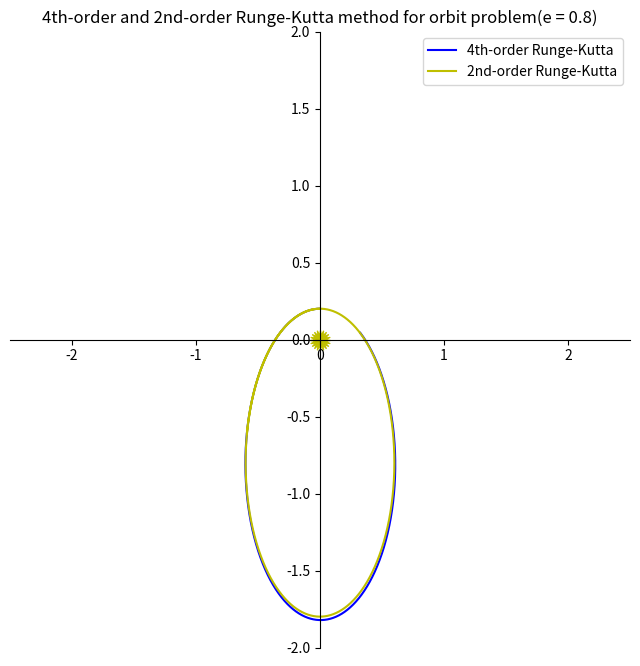

Reproduce this figure in Python.
import numpy as np
import matplotlib.pyplot as plt


# 准备坐标轴
plt.figure(num=1, figsize=(8, 8))
ax = plt.gca()
ax.spines['right'].set_color('none')
ax.spines['top'].set_color('none')
ax.xaxis.set_ticks_position('bottom')
ax.yaxis.set_ticks_position('left')
ax.spines['bottom'].set_position(('data', 0))
ax.spines['left'].set_position(('data', 0))

# 画太阳
plt.scatter(0, 0, s=200, marker=(20, 1), color='y')

# 4th-order Runge-Kutta分析
x = []
y = []
dt = 0.00125
e = 0.8   # 设置离心率
pos = [[0], [1-e]]
v1 = [-np.sqrt((1+e)/(1-e)), 0]

def R(m,n):
    return (m ** 2 + n ** 2) ** 0.5

for index in range(5000):
    r1 = R(pos[0][index], pos[1][index])
    a1 = [-pos[0][index] / (r1 ** 3), -pos[1][index] / (r1 ** 3)]

    v2 = [v1[0] + a1[0]*dt/2, v1[1] + a1[1]*dt/2]
    pos2 = [pos[0][index] + v1[0]*dt/2, pos[1][index] + v1[1]*dt/2]
    r2 = R(pos2[0], pos2[1])
    a2 = [-pos2[0] / (r2 ** 3), -pos2[1] / (r2 ** 3)]

    v3 = [v1[0] + a2[0]*dt/2, v1[1] + a2[1]*dt/2]
    pos3 = [pos[0][index] + v2[0]*dt/2, pos[1][index] + v2[1]*dt/2]
    r3 = R(pos3[0], pos3[1])
    a3 = [-pos3[0] / (r3 ** 3), -pos3[1] / (r3 ** 3)]

    v4 = [v1[0] + a3[0]*dt, v1[1] + a3[1]*dt]
    pos4 = [pos[0][index] + v3[0]*dt/2, pos[1][index] + v3[1]*dt/2]
    r4 = R(pos4[0], pos4[1])
    a4 = [-pos4[0] / (r4 ** 3), -pos4[1] / (r4 ** 3)]

    slope_v = [(v1[0] + 2*v2[0] + 2*v3[0] + v4[0])/6, (v1[1] + 2*v2[1] + 2*v3[1] + v4[1])/6]
    slope_a = [(a1[0] + 2*a2[0] + 2*a3[0] + a4[0])/6, (a1[1] + 2*a2[1] + 2*a3[1] + a4[1])/6]

    pos_x_next = pos[0][index] + slope_v[0] * dt
    pos_y_next = pos[1][index] + slope_v[1] * dt

    v1[0] += slope_a[0]*dt
    v1[1] += slope_a[1]*dt

    pos[0].append(pos_x_next)
    pos[1].append(pos_y_next)

x.append(pos[0])
y.append(pos[1])

#2nd-order Runge-Kutta 分析
x0 = []
y0 = []

pos = [[0], [1-e]]
v = [-np.sqrt((1+e)/(1-e)), 0]
for index in range(5500):
    pos_next_half = [v[0]*dt/2 + pos[0][index], v[1]*dt/2 + pos[1][index]]
    r = np.sqrt(pos[0][index] ** 2 + pos[1][index] ** 2)
    r_half = (pos_next_half[0] ** 2 + pos_next_half[1] ** 2) ** 0.5
    a = [-pos[0][index] / (r ** 3), -pos[1][index] / (r ** 3)]
    a_next_half = [-pos_next_half[0] / (r_half ** 3), -pos_next_half[1] / (r_half ** 3)]
    v_next_half = [v[0] + (dt/2)*a[0], v[1] + (dt/2)*a[1]]
    pos_x_next = pos[0][index] + v_next_half[0]*dt
    pos_y_next = pos[1][index] + v_next_half[1]*dt
    pos[0].append(pos_x_next)
    pos[1].append(pos_y_next)
    v[0] += a_next_half[0]*dt
    v[1] += a_next_half[1]*dt
x0.append(pos[0])
y0.append(pos[1])

# 画出曲线
plt.plot(x[0], y[0], 'b',label="4th-order Runge-Kutta")
plt.plot(x0[0], y0[0], 'y',label="2nd-order Runge-Kutta")

# 加上列表名
plt.title('4th-order and 2nd-order Runge-Kutta method for orbit problem(e = 0.8)')
plt.legend(loc='best')
plt.xlim(-2.5, 2.5)
plt.ylim(-2.0, 2.0)
plt.show()
